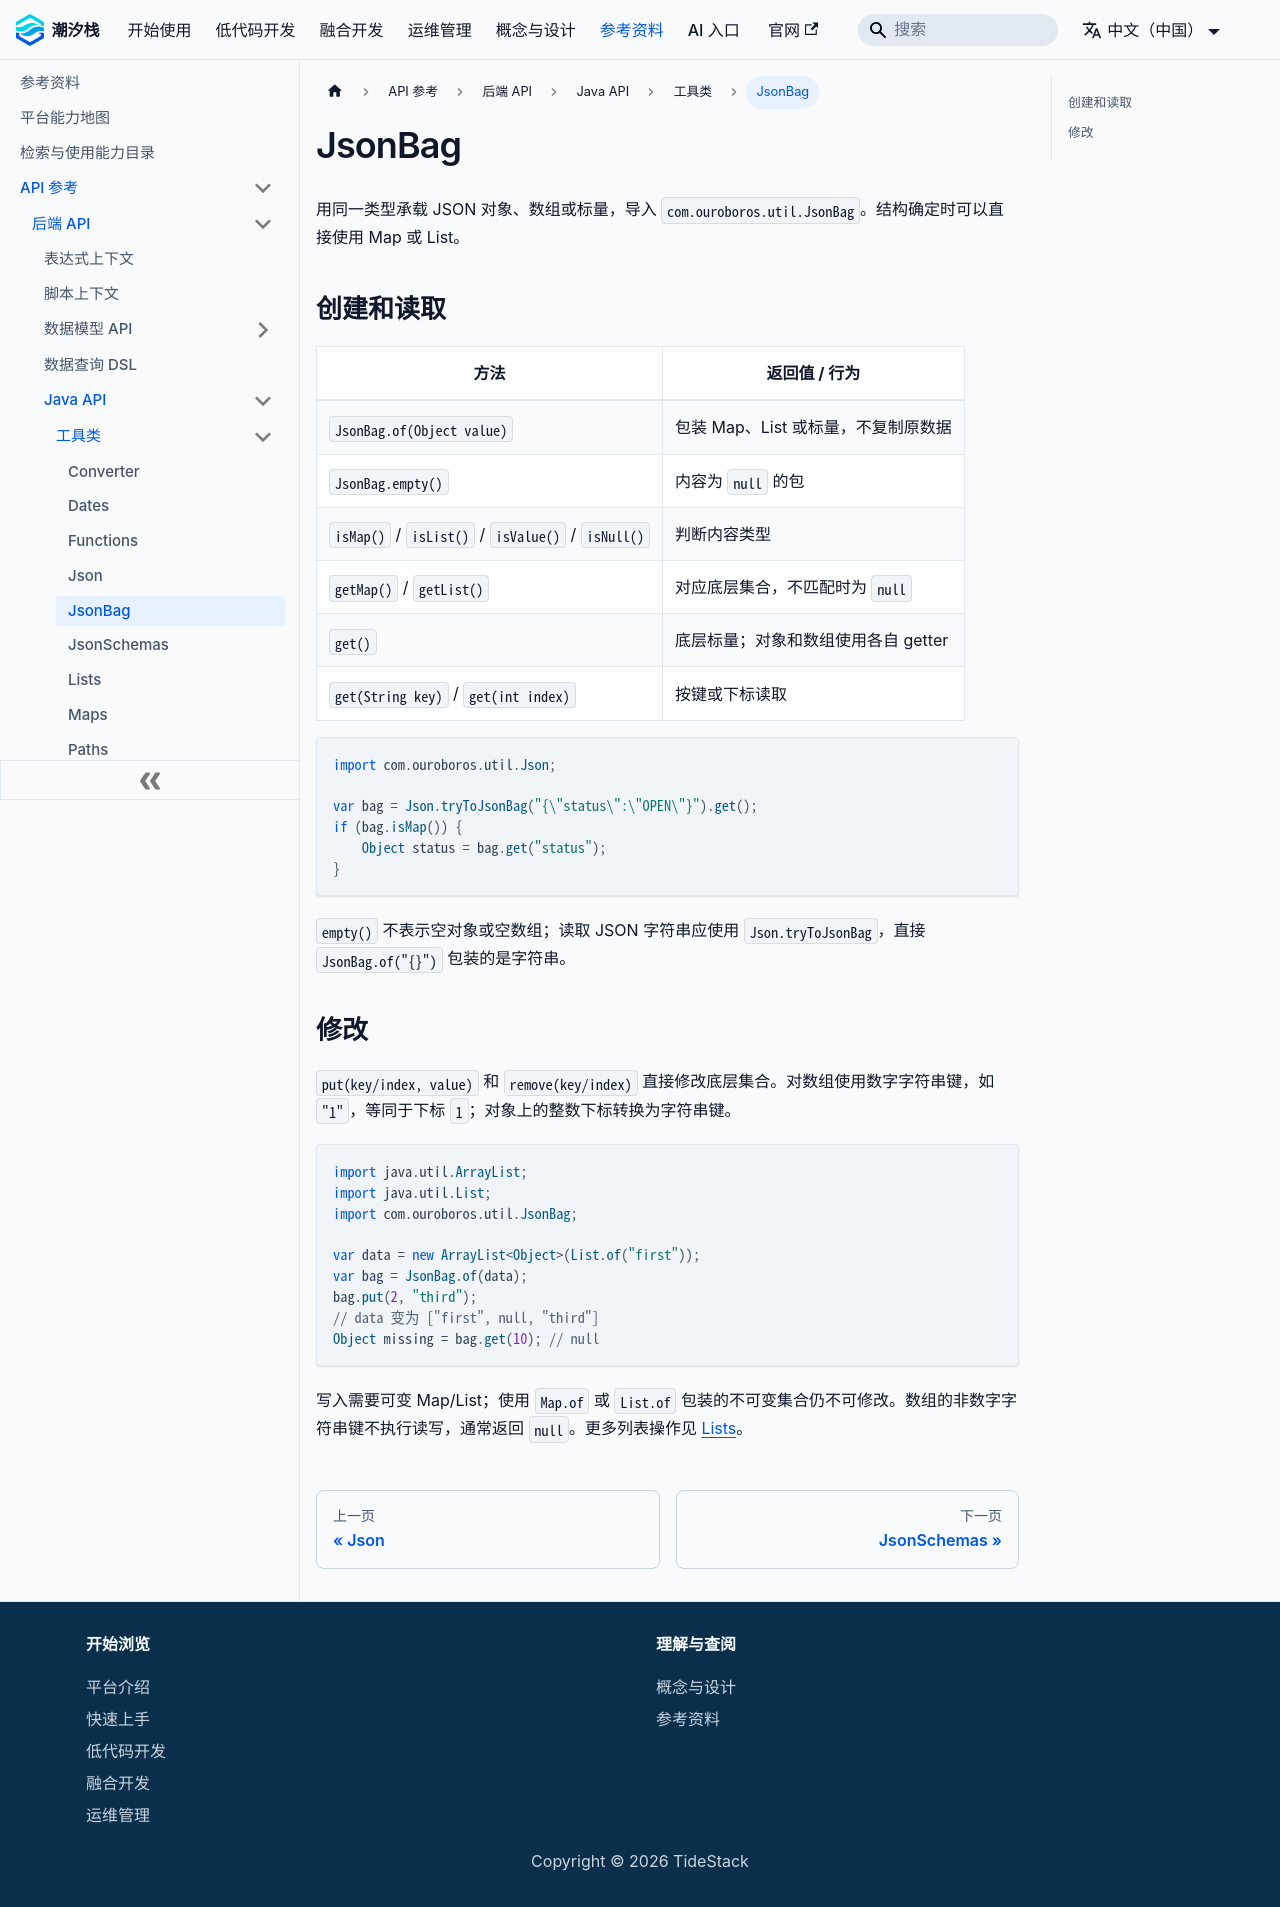

repository: TideStack-Forge/tidestack-docs · page: docs/api/backend/java-api/util/json-bag/index.html · generator: docusaurus

# JsonBag

用同一类型承载 JSON 对象、数组或标量，导入 `com.ouroboros.util.JsonBag`。结构确定时可以直接使用 Map 或 List。

## 创建和读取

| 方法 | 返回值 / 行为 |
| --- | --- |
| `JsonBag.of(Object value)` | 包装 Map、List 或标量，不复制原数据 |
| `JsonBag.empty()` | 内容为 `null` 的包 |
| `isMap()` / `isList()` / `isValue()` / `isNull()` | 判断内容类型 |
| `getMap()` / `getList()` | 对应底层集合，不匹配时为 `null` |
| `get()` | 底层标量；对象和数组使用各自 getter |
| `get(String key)` / `get(int index)` | 按键或下标读取 |

```java
import com.ouroboros.util.Json;

var bag = Json.tryToJsonBag("{\"status\":\"OPEN\"}").get();
if (bag.isMap()) {
    Object status = bag.get("status");
}
```

`empty()` 不表示空对象或空数组；读取 JSON 字符串应使用 `Json.tryToJsonBag`，直接 `JsonBag.of("{}")` 包装的是字符串。

## 修改

`put(key/index, value)` 和 `remove(key/index)` 直接修改底层集合。对数组使用数字字符串键，如 `"1"`，等同于下标 `1`；对象上的整数下标转换为字符串键。

```java
import java.util.ArrayList;
import java.util.List;
import com.ouroboros.util.JsonBag;

var data = new ArrayList<Object>(List.of("first"));
var bag = JsonBag.of(data);
bag.put(2, "third");
// data 变为 ["first", null, "third"]
Object missing = bag.get(10); // null
```

写入需要可变 Map/List；使用 `Map.of` 或 `List.of` 包装的不可变集合仍不可修改。数组的非数字字符串键不执行读写，通常返回 `null`。更多列表操作见 [Lists](../lists/)。
